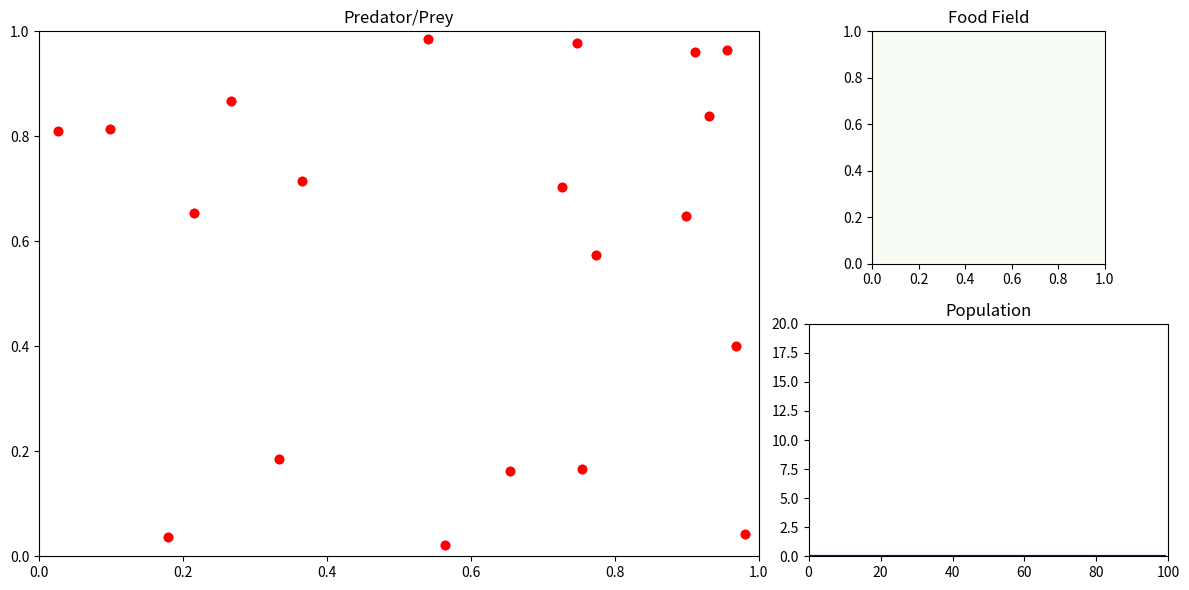

Here is the Python script that generated this plot:
import matplotlib.pyplot as plt
import matplotlib.animation as animation
import matplotlib.gridspec as gridspec
import numpy as np

class MultiPlotAnimator:
    def __init__(self, figsize=(10, 6)):
        self.fig = plt.figure(figsize=figsize)
        self.gs = gridspec.GridSpec(2, 2, width_ratios=[2, 1], height_ratios=[1, 1])

        # Create axes
        self.ax_left = self.fig.add_subplot(self.gs[:, 0])  # spans both rows
        self.ax_top_right = self.fig.add_subplot(self.gs[0, 1])
        self.ax_bottom_right = self.fig.add_subplot(self.gs[1, 1])
        self.axes = [self.ax_left, self.ax_top_right, self.ax_bottom_right]

        self.artists = []

    def set_init_update_funcs(self, init_func, update_func, interval=100, frames=None):
        self.anim = animation.FuncAnimation(
            self.fig,
            update_func,
            init_func=init_func,
            interval=interval,
            blit=True,
            frames=frames,
            cache_frame_data=False
        )

    def show(self):
        plt.tight_layout()
        plt.show()

def predator_prey_food_sim():
    animator = MultiPlotAnimator(figsize=(12, 6))

    # Left: Predator/Prey
    num_dots = 20
    pos = np.random.rand(num_dots, 2)
    vel = (np.random.rand(num_dots, 2) - 0.5) * 0.05
    scatter = None

    # Top right: Food wave
    x, y = np.meshgrid(np.linspace(0, 1, 100), np.linspace(0, 1, 100))
    z = np.zeros_like(x)
    im = None

    # Bottom right: Random line chart (population over time)
    t = np.arange(100)
    pop = np.zeros(100)
    line = None

    def init_all():
        nonlocal scatter, im, line
        # Predator/Prey
        ax1 = animator.ax_left
        ax1.set_xlim(0, 1)
        ax1.set_ylim(0, 1)
        ax1.set_title("Predator/Prey")
        scatter = ax1.scatter(pos[:, 0], pos[:, 1], c='red')

        # Food
        ax2 = animator.ax_top_right
        ax2.set_title("Food Field")
        im = ax2.imshow(z, extent=[0, 1, 0, 1], origin='lower', cmap='Greens', vmin=0, vmax=1)

        # Population
        ax3 = animator.ax_bottom_right
        ax3.set_title("Population")
        ax3.set_xlim(0, 100)
        ax3.set_ylim(0, num_dots)
        line, = ax3.plot(t, pop, color='blue')

        return scatter, im, line

    frame_count = [0]  # workaround to allow updating pop

    def update_all(frame):
        nonlocal pos, vel, scatter, z, im, line, pop, frame_count

        # Move dots
        pos += vel
        for d in range(2):
            mask_low = pos[:, d] < 0
            mask_high = pos[:, d] > 1
            vel[mask_low | mask_high, d] *= -1
            pos[:, d] = np.clip(pos[:, d], 0, 1)
        scatter.set_offsets(pos)

        # Update food
        z = 0.5 + 0.5 * np.sin(2 * np.pi * (x + y + frame * 0.01))
        im.set_array(z)

        # Update population
        frame_count[0] += 1
        pop = np.roll(pop, -1)
        pop[-1] = num_dots + 3 * np.sin(frame_count[0] * 0.1)
        line.set_ydata(pop)

        return scatter, im, line

    animator.set_init_update_funcs(init_all, update_all, interval=100)
    animator.show()

if __name__ == "__main__":
    predator_prey_food_sim()

